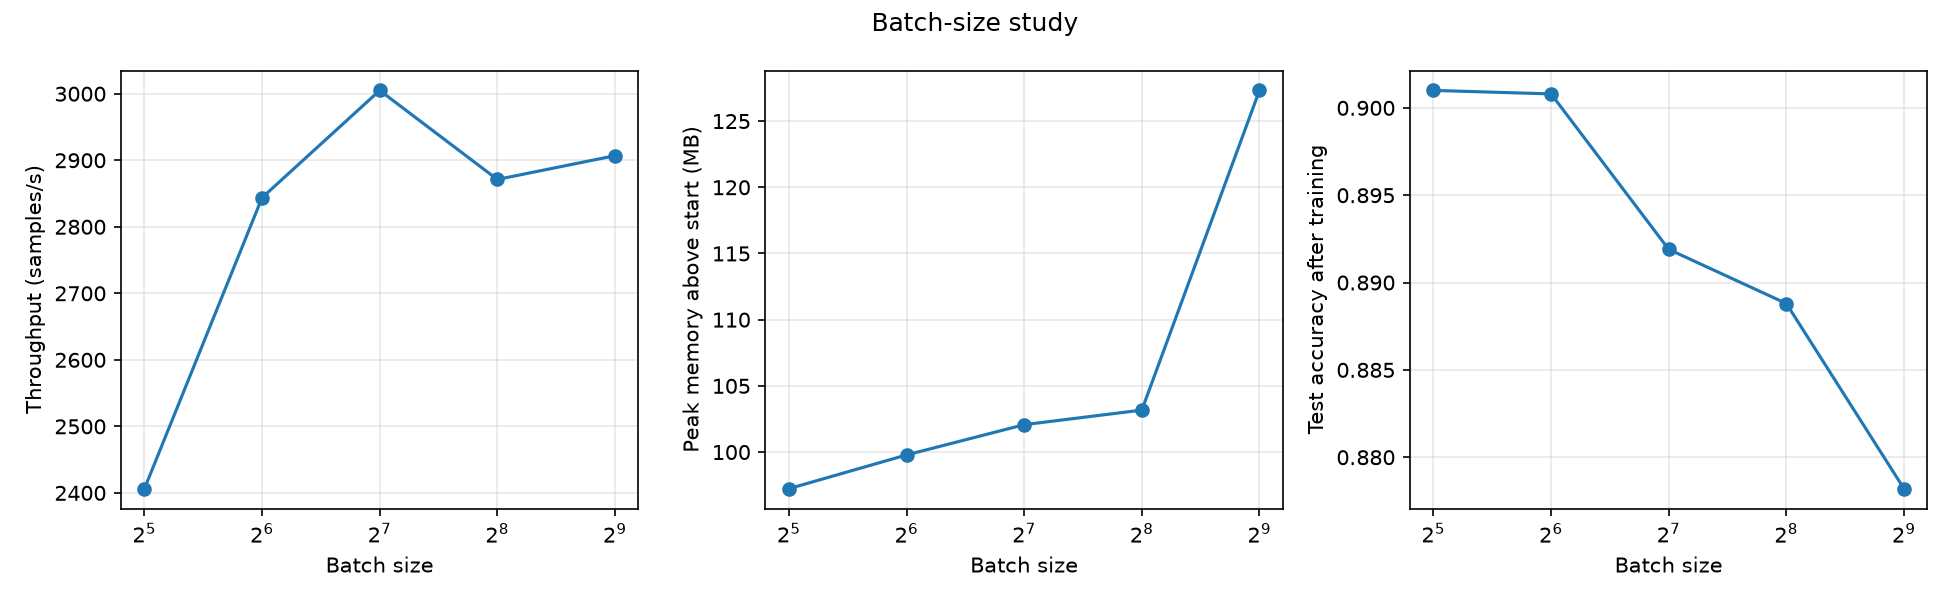

The data file committed next to this chart (first rows):
batch_size, samples_per_s, peak_mem_mb, mem_delta_mb, final_train_loss, final_val_acc, test_acc
32, 2406, 633.2, 97.23, 0.2209, 0.8998, 0.901
64, 2844, 632.9, 99.78, 0.2386, 0.9044, 0.9008
128, 3005, 634.5, 102.1, 0.2625, 0.897, 0.8919
256, 2871, 636.4, 103.2, 0.2936, 0.8918, 0.8888
512, 2907, 659.5, 127.3, 0.3261, 0.8816, 0.8782
